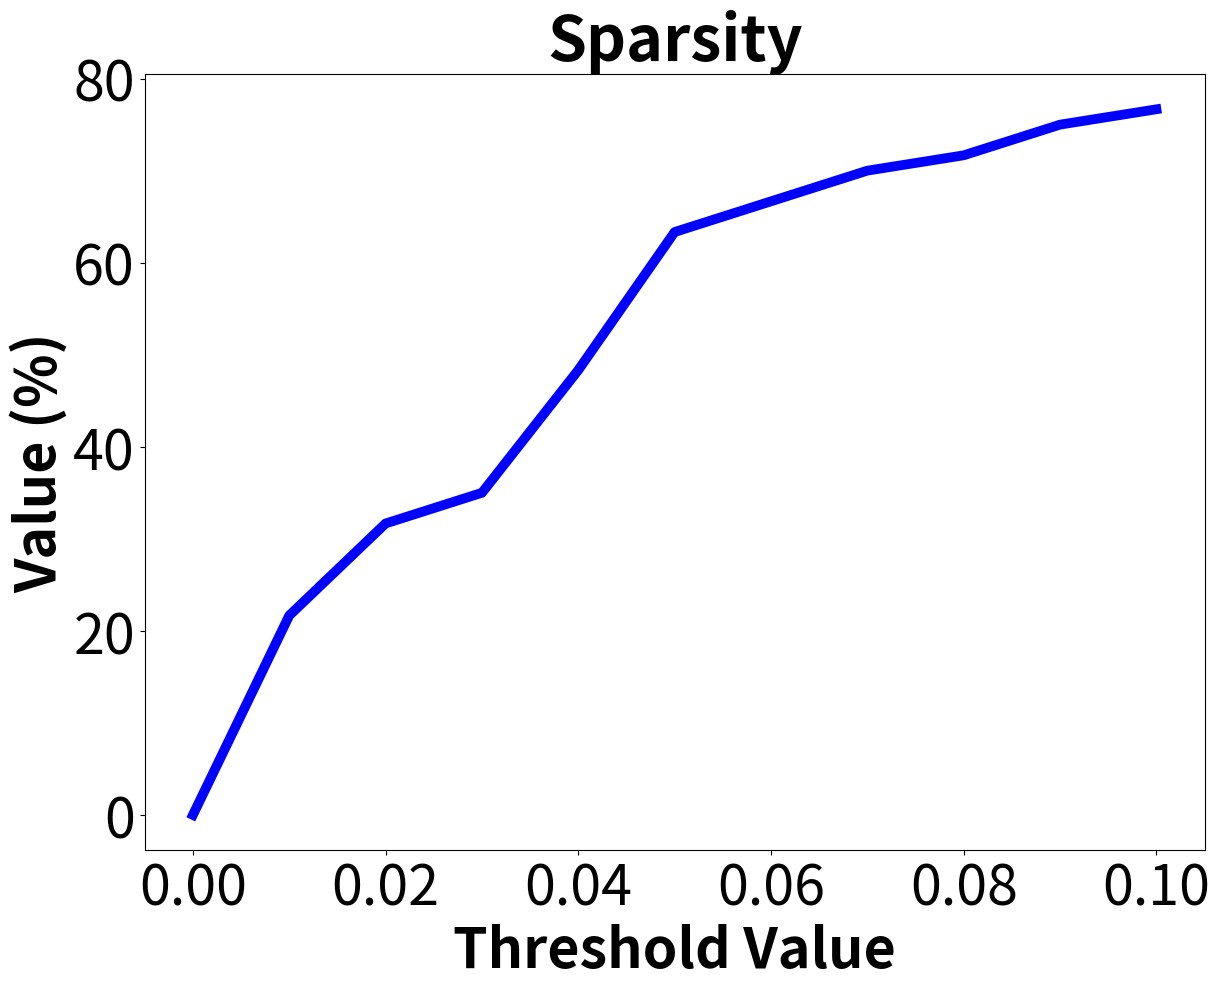
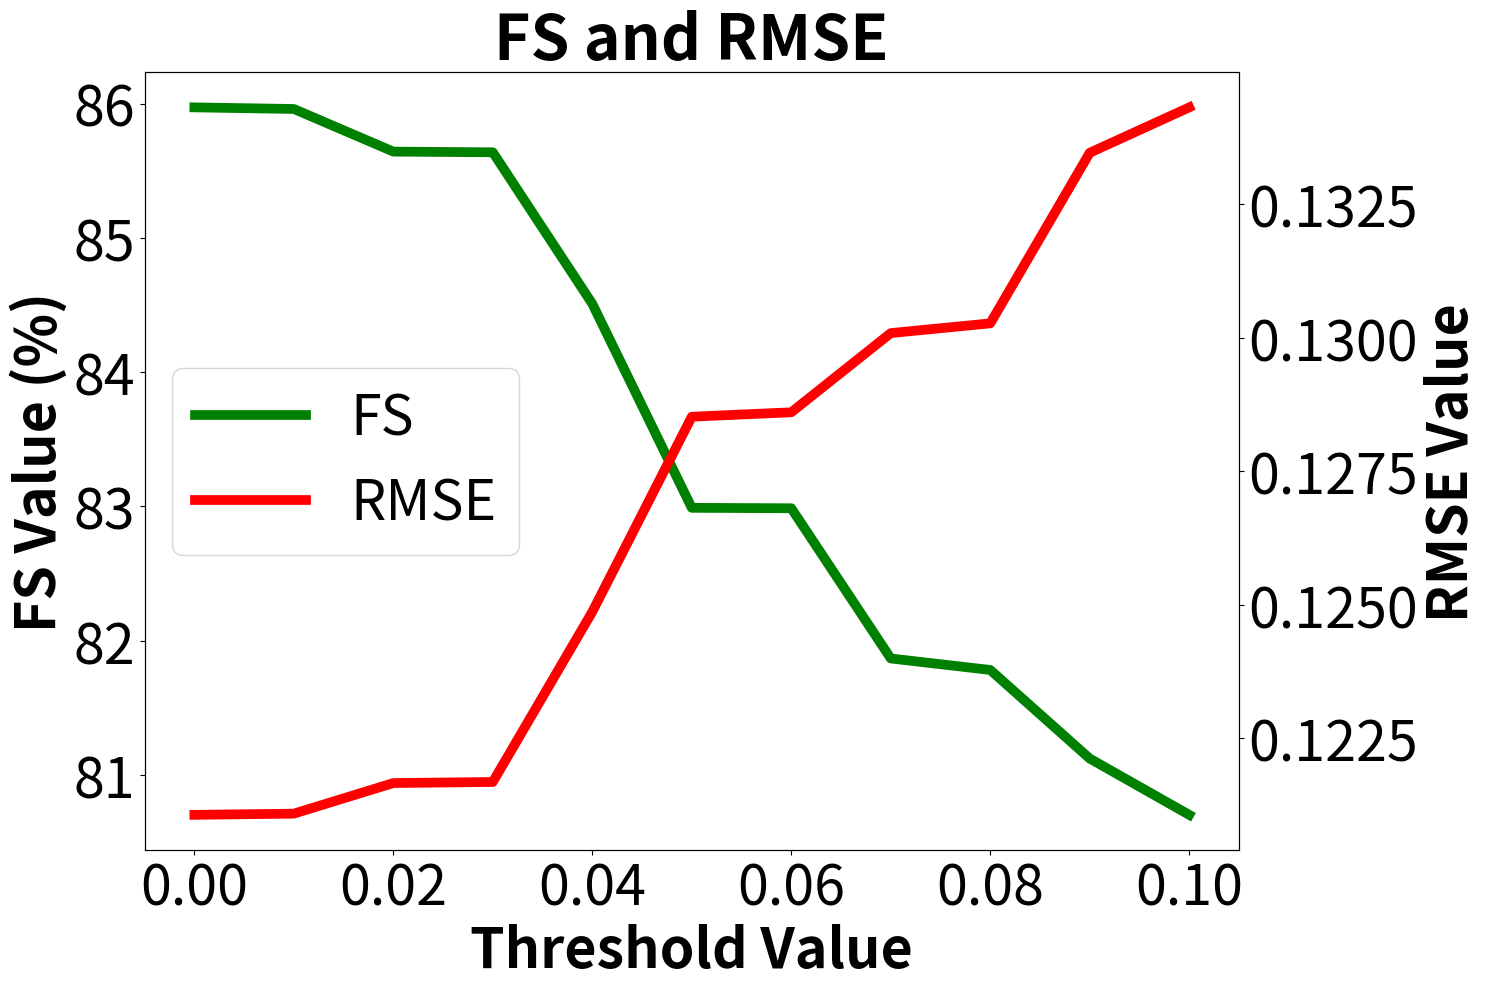

Write Python code to recreate these figures, in order.

# Sparsity, 
# Fitting Score, 
# and RMSE data for quantitatively evaluating the appropriate Threshold value when learning SINDy.

import matplotlib.pyplot as plt
import numpy as np

threshold = np.arange(0, 0.11, 0.01)
candidate_data = np.array([60, 47, 41, 39, 31, 22, 20, 18, 17, 15, 14])
candidate_data = np.array([0/60*100, 13/60*100, 19/60*100, 21/60*100, 29/60*100, 38/60*100, 40/60*100, 42/60*100, 43/60*100, 45/60*100, 46/60*100])
bfr_data = np.array([85.9717698809175, 85.95981275591696, 85.64237248654165, 85.63729096202643, 84.5092427811475, 82.9899682601001, 82.98692473230024, 81.86838590007049, 81.78274395525638, 81.1230869414479, 80.70390751454144])
rmse_data = np.array([0.12106869806229535, 0.12109132108501526, 0.12166421747176916, 0.1216845703347685, 0.12487085505445633, 0.1285252379870708, 0.12860810013587176, 0.1300912805306841, 0.1302735250061977, 0.1334684450861484, 0.13431860147019714])

# Sparsity graph
fig1, ax1 = plt.subplots(figsize=(12.5, 10))
ax1.plot(threshold, candidate_data, linestyle='-', lw=7, color='blue', label='Candidate')
ax1.set_xlabel('Threshold Value', fontsize=40, fontweight='bold')
ax1.set_ylabel('Value (%)', fontsize=40, fontweight='bold')
ax1.set_title('Sparsity', fontsize=45, fontweight='bold')
ax1.tick_params(axis='x', labelsize=40)
ax1.tick_params(axis='y', labelsize=40)
fig1.tight_layout()  

# FS, RMSE graph
fig2, ax1 = plt.subplots(figsize=(15, 10))
line1, = ax1.plot(threshold, bfr_data, linestyle='-', color='green', lw=7, label='FS')
ax1.set_xlabel('Threshold Value', fontsize=40, fontweight='bold')
ax1.set_ylabel('FS Value (%)', fontsize=40, fontweight='bold', color='black')
ax1.tick_params(axis='y', labelcolor='black')
ax1.tick_params(axis='x', labelsize=40)
ax1.tick_params(axis='y', labelsize=40)
ax2 = ax1.twinx()
line2, = ax2.plot(threshold, rmse_data, linestyle='-', color='red', lw=7, label='RMSE')
ax2.set_ylabel('RMSE Value', fontsize=40, fontweight='bold', color='black')
ax2.tick_params(axis='y', labelcolor='black')
ax2.tick_params(axis='y', labelsize=40)
ax1.set_title('FS and RMSE', fontsize=45, fontweight='bold')
lines = [line1, line2]
ax1.legend(lines, [l.get_label() for l in lines], loc='center left', fontsize=40)
fig2.tight_layout()  
plt.show()


